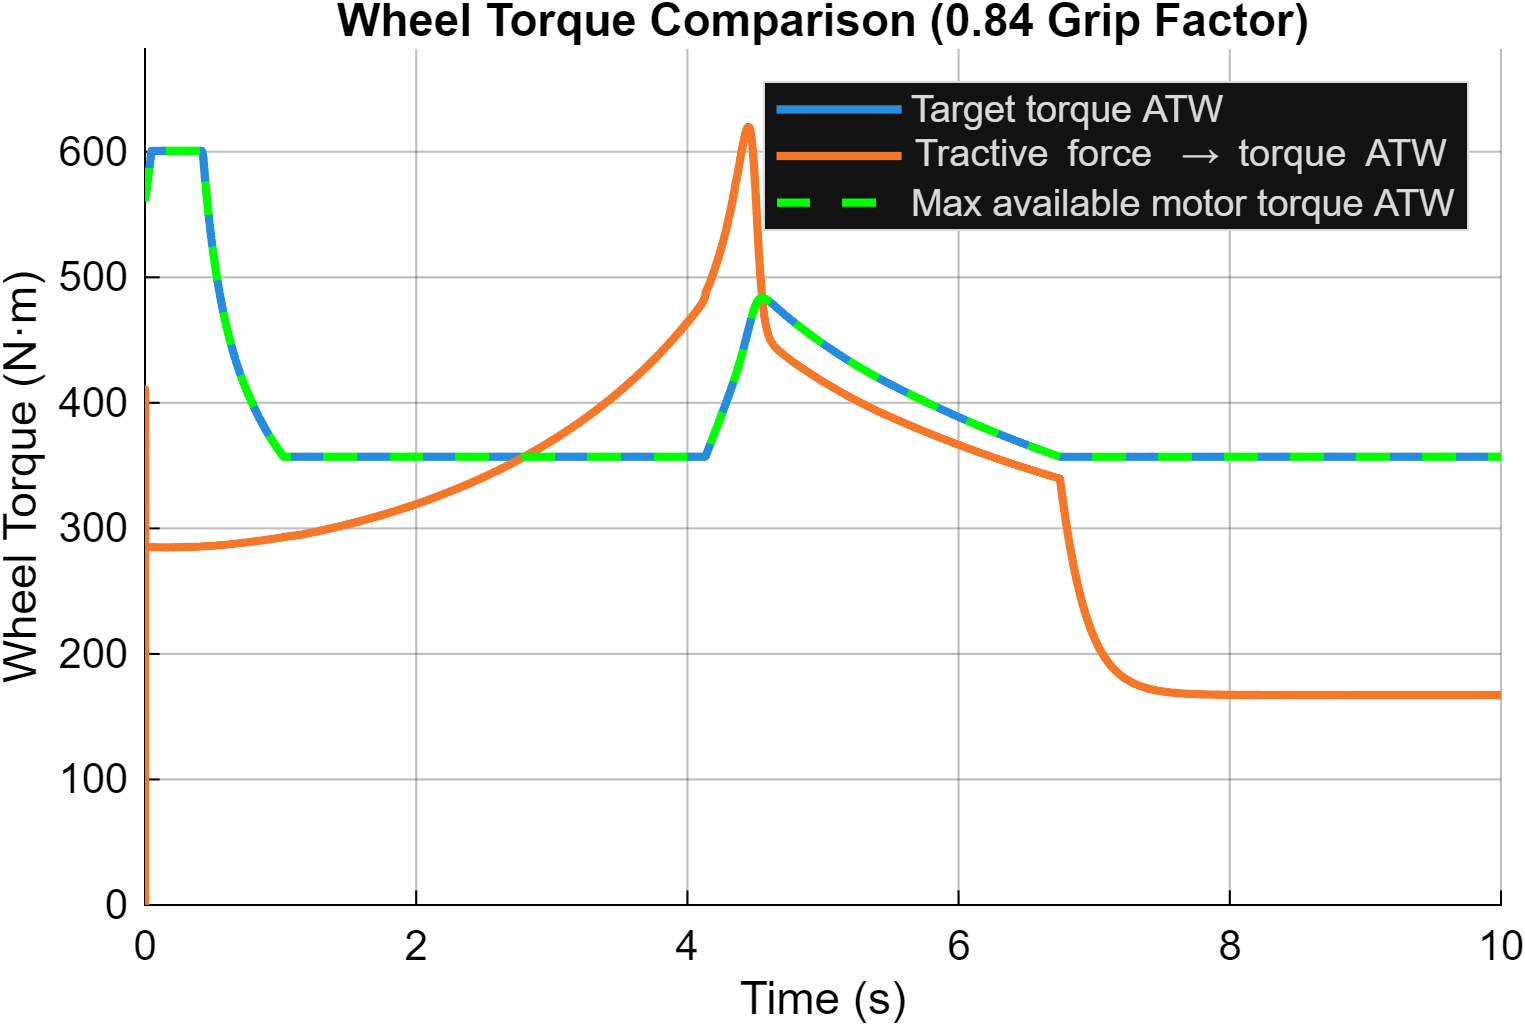

Data behind this chart, as committed beside it:
Time_s, Target_Torque_ATW_Nm, From_Tractive_Force_ATW_Nm, Max_Available_ATW_Nm
0, 560.7, -0, 560.7
5.6691999554816e-30, 560.7, -5.463, 560.7
6.81617413467732e-09, 560.7, -5.41, 560.7
4.08970448080639e-08, 560.7, -5.232, 560.7
2.11301398174997e-07, 560.7, -4.344, 560.7
8.546747819125e-07, 560.7, -1.004, 560.7
1.50014874126267e-06, 560.7, 2.333, 560.7
2.1469507941085e-06, 560.7, 5.667, 560.7
2.79475483826294e-06, 560.7, 8.996, 560.7
3.47802459533756e-06, 560.7, 12.49, 560.7
4.19250657591331e-06, 560.7, 16.14, 560.7
4.93511128521215e-06, 560.7, 19.91, 560.7
5.70347077689683e-06, 560.7, 23.79, 560.7
6.49576259137992e-06, 560.7, 27.78, 560.7
7.31057427141244e-06, 560.7, 31.85, 560.7
8.14679269693988e-06, 560.7, 36.01, 560.7
9.00354720606548e-06, 560.7, 40.24, 560.7
9.88016252257925e-06, 560.7, 44.53, 560.7
1.07761149772353e-05, 560.7, 48.9, 560.7
1.16910169106541e-05, 560.7, 53.31, 560.7
1.26245914303415e-05, 560.7, 57.78, 560.7
1.3576658787922e-05, 560.7, 62.3, 560.7
1.45471263872052e-05, 560.7, 66.87, 560.7
1.55359775575076e-05, 560.7, 71.47, 560.7
1.65432627416972e-05, 560.7, 76.11, 560.7
1.75690975953121e-05, 560.7, 80.78, 560.7
1.86136555316386e-05, 560.7, 85.49, 560.7
1.96771660960097e-05, 560.7, 90.22, 560.7
2.07599098429904e-05, 560.7, 94.98, 560.7
2.18622176347263e-05, 560.7, 99.77, 560.7
2.29844716240797e-05, 560.7, 104.6, 560.7
2.41271004470689e-05, 560.7, 109.4, 560.7
2.52905806217559e-05, 560.7, 114.2, 560.7
2.64754377815264e-05, 560.7, 119.1, 560.7
2.76822437071795e-05, 560.7, 123.9, 560.7
2.89116227362658e-05, 560.7, 128.8, 560.7
3.0164248066805e-05, 560.7, 133.7, 560.7
3.14408461325488e-05, 560.7, 138.6, 560.7
3.27421981243487e-05, 560.7, 143.5, 560.7
3.4069143872946e-05, 560.7, 148.4, 560.7
3.54225831198596e-05, 560.7, 153.3, 560.7
3.68034812557935e-05, 560.8, 158.2, 560.8
3.821287183035e-05, 560.8, 163.1, 560.8
3.96518632967261e-05, 560.8, 168, 560.8
4.11216450098857e-05, 560.8, 172.9, 560.8
4.26234925752258e-05, 560.8, 177.8, 560.8
4.41587778924923e-05, 560.8, 182.7, 560.8
4.57289774524392e-05, 560.8, 187.5, 560.8
4.73356814886104e-05, 560.8, 192.4, 560.8
4.89806102871369e-05, 560.8, 197.3, 560.8
5.06656241405687e-05, 560.8, 202.1, 560.8
5.23927462790358e-05, 560.8, 207, 560.8
5.41641794653757e-05, 560.8, 211.8, 560.8
5.59823329074652e-05, 560.8, 216.6, 560.8
5.78498510784751e-05, 560.8, 221.4, 560.8
5.97696513177274e-05, 560.8, 226.2, 560.8
6.17449707574687e-05, 560.8, 231, 560.8
6.37794205558311e-05, 560.8, 235.8, 560.8
6.5839875444383e-05, 560.8, 240.5, 560.8
6.79232245835072e-05, 560.8, 245.1, 560.8
... 2,123 more rows
